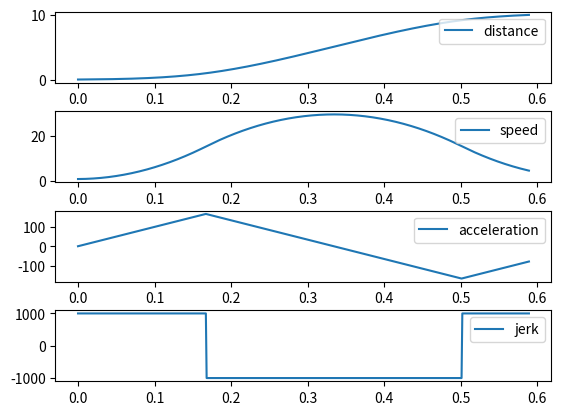

Write Python code to recreate this figure.
import matplotlib.pyplot as plt
import array as arr
import math
import numpy as np



class motion_test:
    def __init__(self):
        self.safeZ = -7
        self.Xc = arr.array('f')
        self.Yc = arr.array('f')
        self.Zc = arr.array('f')
        self.N = arr.array('f')

    def path_moveTo(self,x,y,z,nozzle):
        self.Xc.append(x)
        self.Yc.append(y)
        self.Zc.append(z)
        self.N.append(nozzle)

    def path_plot(self,pltO):
        ax = pltO.axes(projection='3d')
        ax.plot3D(self.Xc, self.Yc, self.Zc, 'gray')

        Xs, Ys = np.mgrid[0:300:50, 0:300:50]
        Z1s = self.safeZ * np.ones_like(Xs)
        Z2s = -self.safeZ * np.ones_like(Xs)
        ax.plot_surface(Xs, Ys, Z1s, alpha=0.3, color='green')
        ax.plot_surface(Xs, Ys, Z2s, alpha=0.3, color='cyan')


    def trajectory(self):

        za = -15
        zb = -13

        # pick & place, one nozzle, symmetric
        
        self.path_moveTo(0, 0, self.safeZ, 1)
        self.path_moveTo(0, 0, za, 1)
        self.path_moveTo(0, 0, self.safeZ, 1)
        self.path_moveTo(100, 0, self.safeZ, 1)
        self.path_moveTo(100, 0, za, 1)
        self.path_moveTo(100, 0, self.safeZ, 1)
        self.path_moveTo(120, 0, self.safeZ, 1)
        self.path_moveTo(120, 0, za, 1)
        self.path_moveTo(120, 0, self.safeZ, 1)
        self.path_moveTo(124, 0, self.safeZ, 1)
        self.path_moveTo(124, 0, za, 1)
        self.path_moveTo(124, 0, self.safeZ, 1)
        self.path_moveTo(125, 0, self.safeZ, 1)
        self.path_moveTo(125, 0, za, 1)
        self.path_moveTo(125, 0, self.safeZ, 1)

        # pick & place, one nozzle, asymmetric
        
        self.path_moveTo(0, 50, self.safeZ, 1)
        self.path_moveTo(0, 50, zb, 1)
        self.path_moveTo(0, 50, self.safeZ, 1)
        self.path_moveTo(100, 50, self.safeZ, 1)
        self.path_moveTo(100, 50, za, 1)
        self.path_moveTo(100, 50, self.safeZ, 1)
        self.path_moveTo(120, 50, self.safeZ, 1)
        self.path_moveTo(120, 50, zb, 1)
        self.path_moveTo(120, 50, self.safeZ, 1)
        self.path_moveTo(124, 50, self.safeZ, 1)
        self.path_moveTo(124, 50, za, 1)
        self.path_moveTo(124, 50, self.safeZ, 1)
        self.path_moveTo(125, 50, self.safeZ, 1)
        self.path_moveTo(125, 50, zb, 1)
        self.path_moveTo(125, 50, self.safeZ, 1)

        #pick & place, dual nozzle, symmetric
        
        self.path_moveTo(0, 100, self.safeZ, 1)
        self.path_moveTo(0, 100, za, 1)
        self.path_moveTo(0, 100, self.safeZ, 1)
        self.path_moveTo(100, 100, -self.safeZ, 2)
        self.path_moveTo(100, 100, 15, 2)
        self.path_moveTo(100, 100, -self.safeZ, 2)
        self.path_moveTo(120, 100, self.safeZ, 1)
        self.path_moveTo(120, 100, za, 1)
        self.path_moveTo(120, 100, self.safeZ, 1)
        self.path_moveTo(124, 100, -self.safeZ, 2)
        self.path_moveTo(124, 100, 15, 2)
        self.path_moveTo(124, 100, -self.safeZ, 2)
        self.path_moveTo(125, 100, self.safeZ, 1)
        self.path_moveTo(125, 100, za, 1)
        self.path_moveTo(125, 100, self.safeZ, 1)

        # pick & place, dual nozzle, asymmetric
        
        self.path_moveTo(0, 150, self.safeZ, 1)
        self.path_moveTo(0, 150, za, 1)
        self.path_moveTo(0, 150, self.safeZ, 1)
        self.path_moveTo(100, 150, -self.safeZ, 2)
        self.path_moveTo(100, 150, 15, 2)
        self.path_moveTo(100, 150, -self.safeZ, 2)
        self.path_moveTo(120, 150, self.safeZ, 1)
        self.path_moveTo(120, 150, zb, 1)
        self.path_moveTo(120, 150, self.safeZ, 1)
        self.path_moveTo(124, 150, -self.safeZ, 2)
        self.path_moveTo(124, 150, 15, 2)
        self.path_moveTo(124, 150, -self.safeZ, 2)
        self.path_moveTo(125, 150, self.safeZ, 1)
        self.path_moveTo(125, 150, zb, 1)
        self.path_moveTo(125, 150, self.safeZ, 1)

        # move to push / pull feeder
        
        self.path_moveTo(200, 50, self.safeZ, 1)
        self.path_moveTo(220, 50, self.safeZ - 5, 1)
        self.path_moveTo(220, 50, self.safeZ, 1)
        self.path_moveTo(200, 80, self.safeZ, 1)
        self.path_moveTo(190, 100, self.safeZ, 1)
        self.path_moveTo(190, 120, self.safeZ, 1)
        self.path_moveTo(300, 120, za, 1)
        self.path_moveTo(300, 150, za, 1)
        self.path_moveTo(280, 150, za, 1)
        self.path_moveTo(279, 150, za, 1)
        self.path_moveTo(275, 150, za, 1)
        self.path_moveTo(275, 150, self.safeZ, 1)
        
        
class cut_rev_test:
    def __init__(self,tick_test):
        self.t_zcut = arr.array('f')
        self.t_zcut_time = arr.array('f')

        self.t_zcut.append(0.005 * self.m_dist)
        self.t_zcut.append(0.01 * self.m_dist)
        self.t_zcut.append(0.05 * self.m_dist)
        self.t_zcut.append(0.1 * self.m_dist)
        self.t_zcut.append(0.25 * self.m_dist)
        self.t_zcut.append(0.5 * self.m_dist)
        self.t_zcut.append(0.75 * self.m_dist)
        self.t_zcut.append(0.9 * self.m_dist)
        self.t_zcut.append(0.95 * self.m_dist)
        self.t_zcut.append(0.99 * self.m_dist)
        self.t_zcut.append(0.995 * self.m_dist)

    def calc_rev_check(self):
        for ii in range(0, len(self.t_zcut)):
            self.t_zcut_time.append(self.tick_test.calc_rev_time(self.t_zcut[ii]))

    def plot(self,plt):
        # Plot the data
        plt.plot(self.tick_test.t_time, self.tick_test.t_dist,label='distance')
        plt.plot(self.t_zcut_time,self.t_zcut,'ro',marker='x',label='zcut')




class motion_profile:
    def __init__(self, speed, accel, jerk, speed0):
        self.m_speed = speed
        self.m_speed0 = speed0
        self.m_accel = accel
        self.m_jerk = jerk

    def scale(self,coeff):
        self.m_speed = self.m_speed * coeff
        self.m_speed0 = self.m_speed0 * coeff
        self.m_accel = self.m_accel * coeff
        self.m_jerk = self.m_jerk * coeff


class motion_profile_caster:
        def __init__(self, Xp,Yp,Xe,Ye,mx,my,mp,coordinated):

            self.dX = Xe-Xp
            self.dY = dY
            self.mx = mx
            self.my = my
            self.mp = mp
            self.mp_x_cast = mp
            self.mp_y_cast = mp

            self.mp_x_cast.scale(math.cos(math.atan2(dY,dX)))
            self.mp_y_cast.scale(math.sin(math.atan2(dY, dX)))








class tick_calc:
    def __init__(self,dist,profile,tick_time,log=0,test_case=0):
        self.m_dist    = dist
        self.m_speed   = profile.m_speed
        self.m_speed0  = profile.m_speed0
        self.m_accel_s = profile.m_accel
        self.m_jerk    = profile.m_jerk

        self.m_tick    = tick_time
        self.c_speed   = self.m_speed0
        self.c_accel   = 0
        self.c_jerk    = 0
        self.c_dist    = 0
        self.c_tick    = 0
        self.c_idx     = 0
        self.log       = log
        self.test_case = test_case


        if self.test_case:
            self.test_set = '\t{}/*dist*/, {} /* speed0 */, {} /* speed */, {} /* accel */, {} /* jerk */'.format(self.m_dist, self.m_speed0, self.m_speed, self.m_accel_s,self.m_jerk)

        self.t_dist   = arr.array('f')
        self.t_speed  = arr.array('f')
        self.t_accel  = arr.array('f')
        self.t_jerk   = arr.array('f')
        self.t_time   = arr.array('f')

    def calc_phase(self):
        half_dist = self.m_dist / 2

        if True:
            # Calculate acceleration which would make ideal S curve
            coeff = [1/(self.m_jerk), 0, 2*self.m_speed0, -half_dist * self.m_jerk]
            roots = np.roots(coeff)
            a_scurve = roots[2].real

            # If requested acceleration is bigger then ideal S curve
            # then we have to limit it - it is too much for calculation distance

            if self.log:
                print('Acceleration our {} ideal S {} '.format(self.m_accel_s,a_scurve))

            if a_scurve < self.m_accel_s:
                old_acc = self.m_accel_s
                self.m_accel_s = a_scurve
                if self.log:
                    print('Changing acceleration from {} to {} (ideal s curve distance limit)'.format(old_acc,self.m_accel_s))

        # vs = v0 + a^2/j
        top_speed = self.m_speed0 + self.m_accel_s * self.m_accel_s/self.m_jerk

        if top_speed > self.m_speed:
            #Given acceleration makes too big speed - even for ideal S curve
            old_acc = self.m_accel_s
            old_speed = self.m_speed
            self.m_accel_s = math.sqrt((self.m_speed - self.m_speed0)*self.m_jerk)
            self.m_speed   = self.m_speed0 + self.m_accel_s * self.m_accel_s/self.m_jerk
            if self.log:
                print('Changing acceleration {}->{} and speed {}->{} (max speed limit)'.format(old_acc, self.m_accel_s,old_speed,self.m_speed ))

        self.T11 = self.m_accel_s / self.m_jerk
        self.T13 = self.T11
        self.T12 = (self.m_speed - self.m_speed0 - (self.m_accel_s * self.m_accel_s)/self.m_jerk)/self.m_accel_s
        if self.T12 < 0:
            self.T12 = 0

        self.s_t1 = (self.m_speed0 + (self.m_accel_s * self.m_accel_s)/(6*self.m_jerk))*(self.m_accel_s/self.m_jerk)
        self.v_t1 = self.m_speed0 + (self.m_accel_s * self.m_accel_s)/(2*self.m_jerk)

        self.s_t2 =  self.v_t1* self.T12 + self.m_accel_s * self.T12 * self.T12 / 2
        self.v_t2 =  self.m_speed - (self.m_accel_s * self.m_accel_s) /(2*self.m_jerk)

        self.s_t3 =  (self.v_t2 + (self.m_accel_s * self.m_accel_s)/(3*self.m_jerk))*(self.m_accel_s/self.m_jerk)
        self.v_t3 =  self.v_t2 + self.m_accel_s * self.T13 - self.m_jerk * self.T13 * self.T13 /2

        self.s_t123 = self.s_t1 + self.s_t2 + self.s_t3

        if self.s_t123 > half_dist:
            # Reaching max speed gives too large distance
            # Cut linear acceleration period
            lc = half_dist - self.s_t1
            if self.log:
                print('Too long distance {} > {}'.format(self.s_t123,half_dist))

            rr = self.v_t1*self.m_accel_s/self.m_jerk + (math.pow(self.m_accel_s,3) / (3* math.pow(self.m_jerk,2))) -lc
            rr1 = (self.m_speed0 + (self.m_accel_s*self.m_accel_s)/(6*self.m_jerk) )*(self.m_accel_s/self.m_jerk)
            rr1_2 = self.m_speed0 + (self.m_accel_s*self.m_accel_s)/(2*self.m_jerk)
            rr2 = (self.v_t1 + (self.m_accel_s*self.m_accel_s)/(3*self.m_jerk) )*(self.m_accel_s/self.m_jerk)

            coeff = [self.m_accel_s/2,
                     self.v_t1 + self.m_accel_s*self.m_accel_s/self.m_jerk,
                     rr]
            roots = np.roots(coeff)
            self.T12 = roots[1]

            self.s_t2 =  self.v_t1* self.T12 + self.m_accel_s * self.T12 * self.T12 / 2
            self.v_t2 =  self.v_t1 + self.m_accel_s * self.T12
            self.s_t3 =  (self.v_t2 + (self.m_accel_s * self.m_accel_s)/(3*self.m_jerk))*(self.m_accel_s/self.m_jerk)
            self.v_t3 =  self.v_t2 + self.m_accel_s * self.T13 - self.m_jerk * self.T13 *self.T13 /2
            self.s_t123 = self.s_t1 + self.s_t2 + self.s_t3

        if self.v_t3 > self.m_speed:
            if self.log:
                print('Too big speed {}>{}'.format(self.v_t3 , self.m_speed))
            # We are within distance limit, but we reach too big end speed
            self.T12  = (self.m_speed - self.v_t1 + self.m_jerk * self.T13 *self.T13 /2 - self.m_accel_s * self.T13)/ self.m_accel_s
            if self.T12 <0:
                self.T12 = 0
            self.s_t2 = self.v_t1 * self.T12 + self.m_accel_s * self.T12 * self.T12 / 2
            self.v_t2 = self.v_t1 + self.m_accel_s * self.T12
            self.s_t3 = (self.v_t2 + (self.m_accel_s * self.m_accel_s) / (3 * self.m_jerk)) * (self.m_accel_s / self.m_jerk)
            self.s_t123 = self.s_t1 + self.s_t2 + self.s_t3

        self.T1 = self.T11 + self.T12 + self.T13
        self.S1 = self.s_t123
 
        self.S2 = 2 * (half_dist - self.s_t123)
        self.T2 = self.S2 / self.m_speed
        self.T3 = self.T1
        self.S3 = self.S1

        if self.test_case:
            self.test_result = '\t{} /* T11 */, {} /* T12 */, {} /* T13 */,  {} /* T2 */, {} /* speed0 */, {} /* speed */, {} /* accel */, {} /* jerk */'.format(self.T11,self.T12,self.T13,self.T2,self.m_speed0,self.m_speed,self.m_accel_s,self.m_jerk)
            print('Test case\n')
            print('{\n\t{')
            print(self.test_set)
            print('\t},\n\t{')
            print(self.test_result)
            print('\t},\n}')

        self.T = self.T1 + self.T2 + self.T3
        if self.log:
            print('T11={} T12={} T13={}  T1={} half_dist/s1 = {}/{}  T2={}'.format(self.T11,self.T12,self.T13,self.T1 ,half_dist,self.s_t123,self.T2))

    def calc_rev_time(self,zdist):
        org_dist = zdist
        if self.m_dist < zdist:
            result = float('nan')
        elif zdist < self.S1:
            # First acceleration phase
            if zdist < self.s_t1:
                # T11 phase
                coeff = [self.m_jerk / 6, 0, self.m_speed0, -zdist]
                roots = np.roots(coeff)
                result = roots[2].real
            elif zdist < self.s_t1 + self.s_t2:
                # T12 phase
                zdist = zdist - self.s_t1

                coeff = [self.m_accel_s / 2, self.v_t1 , -zdist ]
                roots = np.roots(coeff)
                result = roots[1].real +  self.T11

            else:
                # T13 phase
                zdist = zdist - self.s_t1 - self.s_t2
                coeff = [-self.m_jerk / 6, self.m_accel_s / 2, self.v_t2, -zdist]
                roots = np.roots(coeff)
                result = roots[2].real + self.T11 + self.T12

        elif zdist < self.S1 + self.S2:
            # Constant speed phase
            zdist = zdist - self.S1
            result =  zdist/ self.m_speed + self.T1

        else:
            # Decceleration phase
            zdist = zdist - self.S1 - self.S2
            if zdist <  self.s_t3:
                # T31 phase
                coeff = [-self.m_jerk / 6, 0, self.m_speed, -zdist]
                roots = np.roots(coeff)
                result = roots[2].real + self.T1 + self.T2

            elif zdist < self.s_t3 + self.s_t2:
                # T32 phase
                zdist = zdist - self.s_t3
                coeff = [-self.m_accel_s / 2, self.v_t2, -zdist ]
                roots = np.roots(coeff)
                result = roots[1].real + self.T13 + self.T1 + self.T2
            else:
                # T33 phase
                zdist = zdist - self.s_t3 - self.s_t2
                coeff = [self.m_jerk / 6, -self.m_accel_s / 2, self.v_t1, -zdist]
                roots = np.roots(coeff)
                result = roots[2].real + self.T13 + self.T12 + self.T1 + self.T2

        if self.log:
            print('Dist={} Time={}'.format(org_dist,result))
        return result



    def one_step(self):
            if self.c_tick < self.T1:
                if self.c_tick < self.T11:
                    self.c_jerk = self.m_jerk
                elif self.c_tick < self.T11+self.T12:
                    self.c_jerk  = 0
                    self.c_accel = self.m_accel_s
                else:
                    self.c_jerk = -self.m_jerk

                self.c_accel = self.c_accel + self.c_jerk * self.m_tick
                self.c_speed = self.c_speed + self.c_accel * self.m_tick

            elif self.c_tick < self.T2 + self.T1:
                self.c_speed = self.m_speed
                self.c_jerk  = 0
            else:
                if self.c_tick < self.T2 + self.T1+ self.T11:
                    self.c_jerk = -self.m_jerk
                elif self.c_tick < self.T2 + self.T1 + self.T11+self.T12:
                    self.c_jerk = 0
                    self.c_accel = -self.m_accel_s
                else:
                    self.c_jerk = +self.m_jerk

                self.c_accel = self.c_accel + self.c_jerk * self.m_tick
                self.c_speed = self.c_speed + self.c_accel * self.m_tick

            self.c_dist = self.c_dist + self.c_speed * self.m_tick

    def  add_log(self):
        self.t_jerk.append(self.c_jerk)
        self.t_speed.append(self.c_speed)
        self.t_accel.append(self.c_accel)
        self.t_time.append(self.c_tick)
        self.t_dist.append(self.c_dist)

    def advance(self):
        self.c_idx = self.c_idx + 1
        self.c_tick = self.c_tick + self.m_tick

    def execute(self):
        self.calc_phase()

        if self.log:
            print('Total Time={}'.format(self.T))

        while self.m_dist >= self.c_dist:
            self.one_step()
            self.add_log()
            self.advance()


    def plot(self,plt):
        # Plot the data
        plt.subplot(4, 1, 1)
        plt.plot(self.t_time, self.t_dist,label='distance')
        plt.legend(loc='upper right')

        plt.subplot(4, 1, 2)
        plt.plot(self.t_time, self.t_speed, label='speed')
        plt.legend(loc='upper right')

        plt.subplot(4, 1, 3)
        plt.plot(self.t_time, self.t_accel, label='acceleration')
        plt.legend(loc='upper right')

        plt.subplot(4, 1, 4)
        plt.plot(self.t_time, self.t_jerk, label='jerk')
        plt.legend(loc='upper right')

        # Show the plot
        plt.subplots_adjust(hspace=0.4)





"""
mp_x = motion_profile(1000,1000,10000,50)
mp_y = motion_profile(2000,2000,50000,50)

mp_path = motion_profile(3000,3000,25000,50)


p    = plt

test = motion_test()
test.trajectory()
test.path_plot(p)

p.show()
"""

p = plt
mp_x = motion_profile(100000, 1000, 1000, 1)
#l1 = tick_calc(100000, mp_x, 0.001, 1)
l1 = tick_calc(10, mp_x, 0.001, 1)
l1.execute()
l1.plot(p)
p.show()


print('Done')

